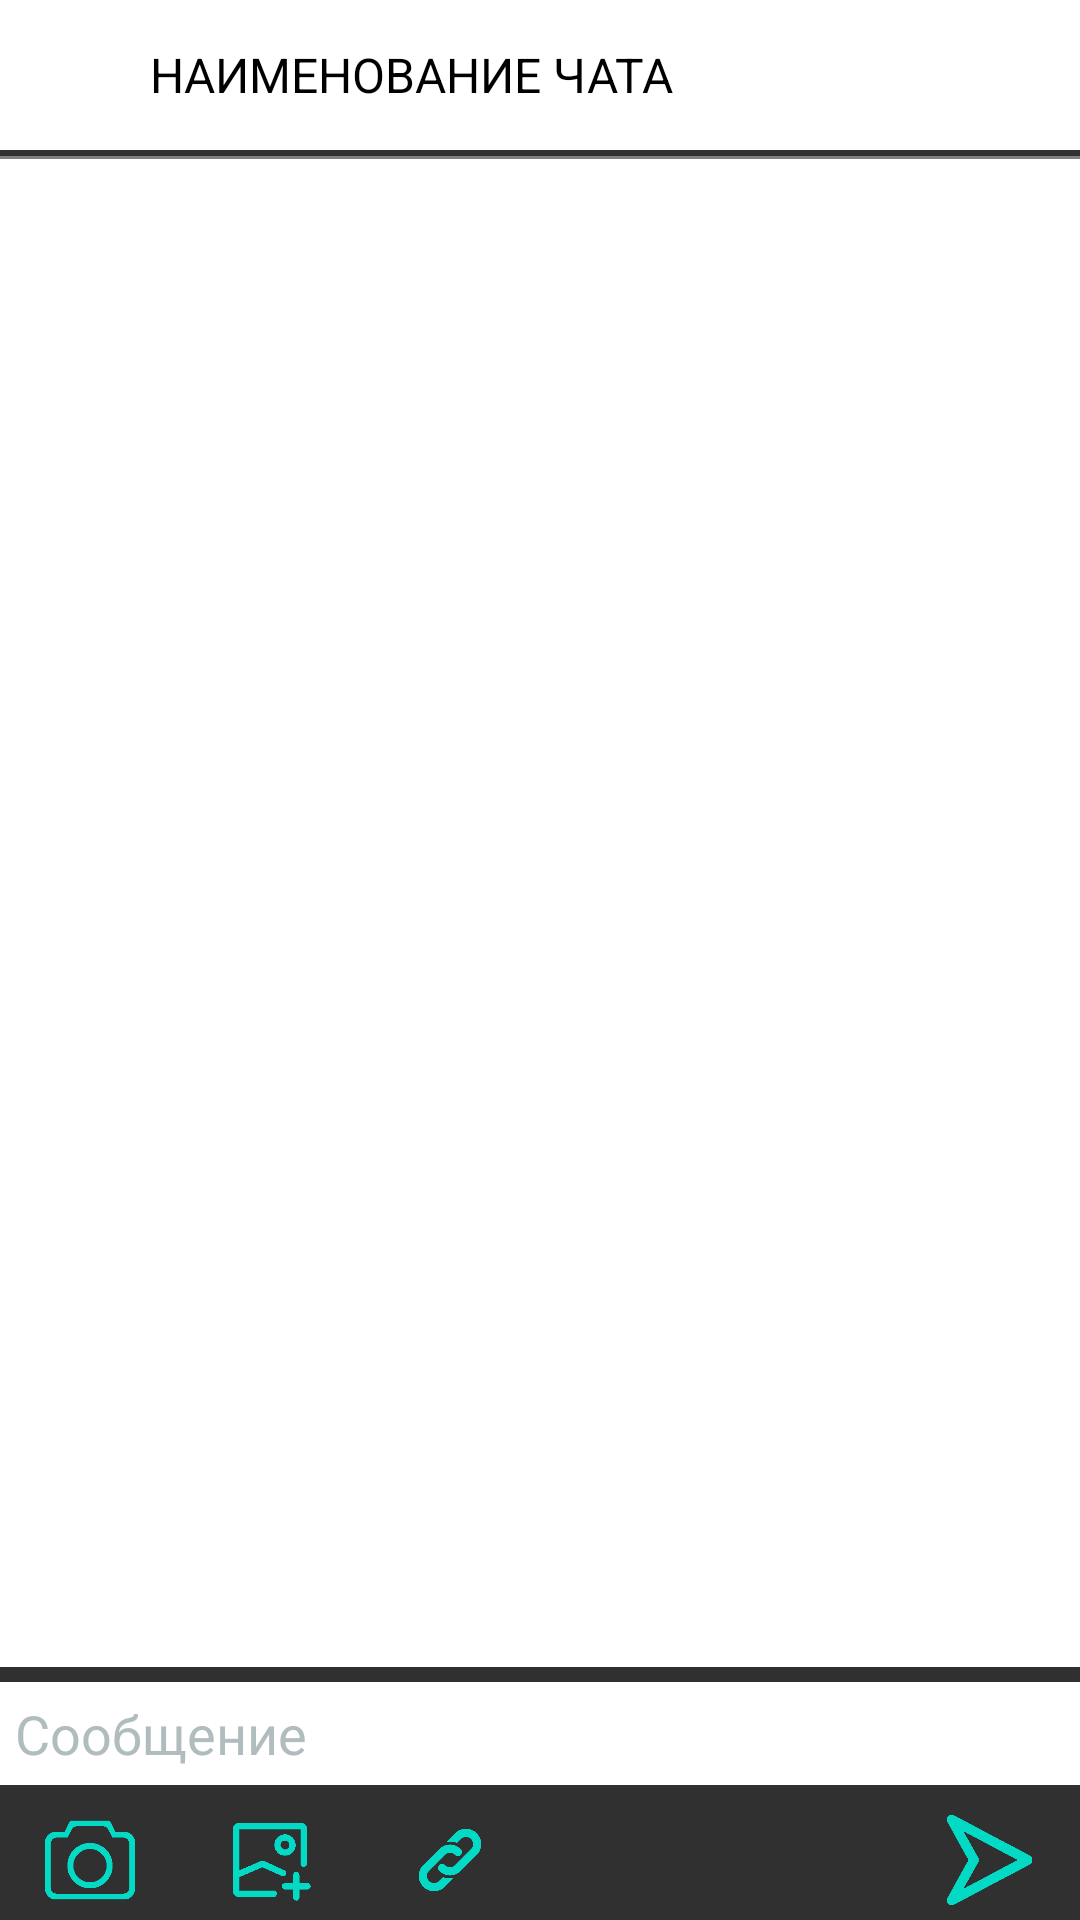

Produce the Android XML layout that renders to this screen, including the resource entries it uses.
<!-- AndroidManifest.xml: application theme AppTheme.NoActionBar -->
<!-- res/layout/fragment_chat_dialog.xml -->
<?xml version="1.0" encoding="utf-8"?>
<FrameLayout xmlns:android="http://schemas.android.com/apk/res/android"
    xmlns:tools="http://schemas.android.com/tools"
    xmlns:app="http://schemas.android.com/apk/res-auto"
    android:layout_width="match_parent"
    android:layout_height="match_parent"
    tools:context=".chat.fragments.DialogFragment">

    <LinearLayout
        android:layout_width="match_parent"
        android:layout_height="match_parent"
        android:orientation="vertical">

        <LinearLayout
            android:layout_width="match_parent"
            android:layout_height="wrap_content"
            android:gravity="center_vertical"
            android:background="@android:color/white"
            android:orientation="horizontal">

            <ImageButton
                android:id="@+id/ibtnBack"
                android:layout_width="30dp"
                android:layout_height="30dp"
                android:layout_marginStart="10dp"
                android:layout_marginEnd="10dp"
                android:layout_marginVertical="10dp"
                android:layout_gravity="center_vertical"
                android:scaleType="centerInside"
                android:padding="5dp"
                app:srcCompat="@drawable/return_black"
                android:background="@android:color/transparent"/>

            <TextView
                android:id="@+id/tvChatName"
                android:layout_width="match_parent"
                android:layout_height="wrap_content"
                android:textColor="#000000"
                android:text="НАИМЕНОВАНИЕ ЧАТА"
                android:background="@android:color/white"
                android:textSize="16sp"
                android:paddingVertical="5dp"/>

        </LinearLayout>

        <LinearLayout
            android:layout_width="match_parent"
            android:layout_height="2dp"
            android:orientation="vertical"
            android:background="@color/colorPrimaryDark"/>



        <LinearLayout
            android:layout_width="match_parent"
            android:layout_height="1dp"
            android:background="@color/colorPrimary"
            android:orientation="vertical"/>


        <androidx.recyclerview.widget.RecyclerView
            android:id="@+id/rvMessages"
            android:layout_width="match_parent"
            android:layout_height="0dp"
            android:layout_weight="10"
            android:layout_marginTop="0dp"
            android:background="@color/dialog_background"
            android:scrollbars="vertical" >

        </androidx.recyclerview.widget.RecyclerView>


        <EditText
            android:id="@+id/etMessage"
            android:layout_width="match_parent"
            android:layout_height="wrap_content"
            android:paddingVertical="5dp"
            android:paddingHorizontal="5dp"
            android:layout_marginVertical="5dp"
            android:textColor="#000000"
            android:hint="Сообщение"
            android:textColorHint="@color/border_gray"
            android:ems="10"
            android:maxLines="10"
            android:gravity="start|top"
            android:background="@color/dialog_background"
            android:inputType="textMultiLine" />

        <LinearLayout
            android:layout_width="match_parent"
            android:layout_height="wrap_content"
            android:orientation="horizontal">

            <LinearLayout
                android:id="@+id/llAddPicsButtons"
                android:layout_width="0dp"
                android:layout_height="wrap_content"
                android:layout_weight="1"
                android:layout_gravity="center_vertical"
                android:orientation="horizontal">

                <ImageButton
                    android:id="@+id/ibtnSendPhoto"
                    android:layout_width="@dimen/img_btn_size"
                    android:layout_height="@dimen/img_btn_size"
                    android:layout_marginStart="10dp"
                    android:layout_marginEnd="10dp"
                    android:layout_gravity="center_vertical"
                    android:background="@android:color/transparent"
                    android:padding="5dp"
                    android:scaleType="centerInside"
                    app:srcCompat="@drawable/add_photo256" />

                <ImageButton
                    android:id="@+id/ibtnSendImage"
                    android:layout_width="@dimen/img_btn_size"
                    android:layout_height="@dimen/img_btn_size"
                    android:layout_marginStart="10dp"
                    android:layout_marginEnd="10dp"
                    android:layout_gravity="center_vertical"
                    android:scaleType="centerInside"
                    android:padding="5dp"
                    app:srcCompat="@drawable/add_image256"
                    android:background="@android:color/transparent"/>

                <ImageButton
                    android:id="@+id/ibtnSendLink"
                    android:layout_width="@dimen/img_btn_size"
                    android:layout_height="@dimen/img_btn_size"
                    android:layout_marginStart="10dp"
                    android:layout_marginEnd="10dp"
                    android:layout_gravity="center_vertical"
                    android:scaleType="centerInside"
                    android:padding="5dp"
                    app:srcCompat="@drawable/link"
                    android:background="@android:color/transparent"/>
            </LinearLayout>

            <ImageButton
                android:id="@+id/ibtnSend"
                android:layout_width="@dimen/img_btn_size"
                android:layout_height="@dimen/img_btn_size"
                android:layout_marginStart="10dp"
                android:layout_marginEnd="10dp"
                android:layout_gravity="center_vertical"
                android:scaleType="centerInside"
                android:padding="5dp"
                app:srcCompat="@drawable/send"
                android:background="@android:color/transparent"/>




        </LinearLayout>

    </LinearLayout>


</FrameLayout>
<!-- resources referenced by this layout -->
<resources>
  <color name="border_gray">#B1BCBE</color>
  <color name="colorPrimary">#808080</color>
  <color name="colorPrimaryDark">#323232</color>
  <color name="dialog_background">#FFFFFFFF</color>
  <dimen name="img_btn_size">40dp</dimen>
  <!-- drawable add_image256: png bitmap (drawable, 262950 bytes) -->
  <!-- drawable add_photo256: png bitmap (drawable, 262950 bytes) -->
  <!-- drawable link: png bitmap (drawable, 262950 bytes) -->
  <!-- drawable send: png bitmap (drawable, 248585 bytes) -->
  <style name="AppTheme.NoActionBar">
          <item name="windowActionBar">false</item>
          <item name="windowNoTitle">true</item>
      </style>
</resources>
